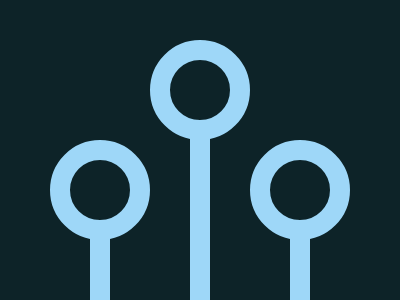

Reproduce this picture with HTML and CSS.

<!DOCTYPE html>
<html lang="en">
<head>
    <meta charset="UTF-8">
    <meta name="viewport" content="width=device-width, initial-scale=1.0">
    <title>Document</title>
    <style>
        body {
            background: #0D2328;
        }
    
        div {
            position: fixed;
        }
    
        .ring {
            width: 60px;
            height: 60px;
            background: #0D2328;
            border-radius: 50%;
            border: solid #9ED7F8 20px;
            top: 140px;
            left: 50px;
        }
    
        .two {
            left: 250px;
        }
    
        .three {
            left: 150px;
            top: 40px;
        }
    
        .bar {
            background: #9ED7F8;
            width: 20px;
            height: 200px;
            top: 220px;
            left: 90px;
        }
    
        .second {
            left: 290px;
        }
    
        .third {
            top: 120px;
            left: 190px;
        }
    </style>
</head>
<body>
    <div class="ring"></div>
    <div class="ring two"></div>
    <div class="ring three"></div>
    <div class="bar"></div>
    <div class="bar second"></div>
    <div class="bar third"></div>
</body>
</html>